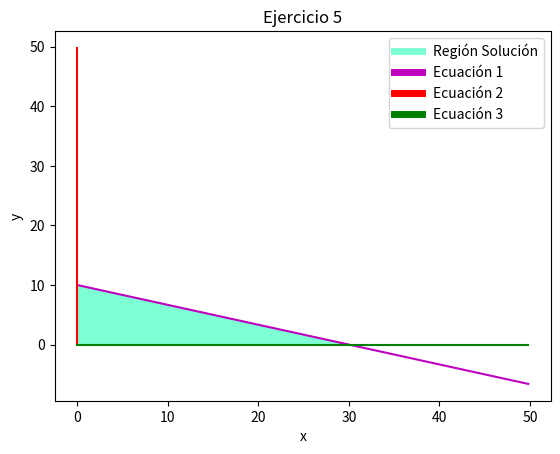

Write the Python code that produced this figure.
import matplotlib.pyplot as plt
import numpy as np

x = np.arange(0., 50., 0.2)
y1 = (60-(2*x))/6
y2 = [0] * len(x)
y3 = [0] * len(x)

plt.plot([],[],color='aquamarine', label='Región Solución', linewidth=5)
plt.plot([],[],color='m', label='Ecuación 1', linewidth=5)
plt.plot([],[],color='r', label='Ecuación 2', linewidth=5)
plt.plot([],[],color='g', label='Ecuación 3', linewidth=5)

plt.plot(x , y1 , 'm')
plt.plot(y2 , x , 'r')
plt.plot(x , y3 , 'g')

plt.fill_between(x,y2,y1, color='aquamarine', where=(y1>y3), interpolate=True)

plt.title('Ejercicio 5')
plt.ylabel('y')
plt.xlabel('x')
plt.legend(loc='upper right')

plt.show()